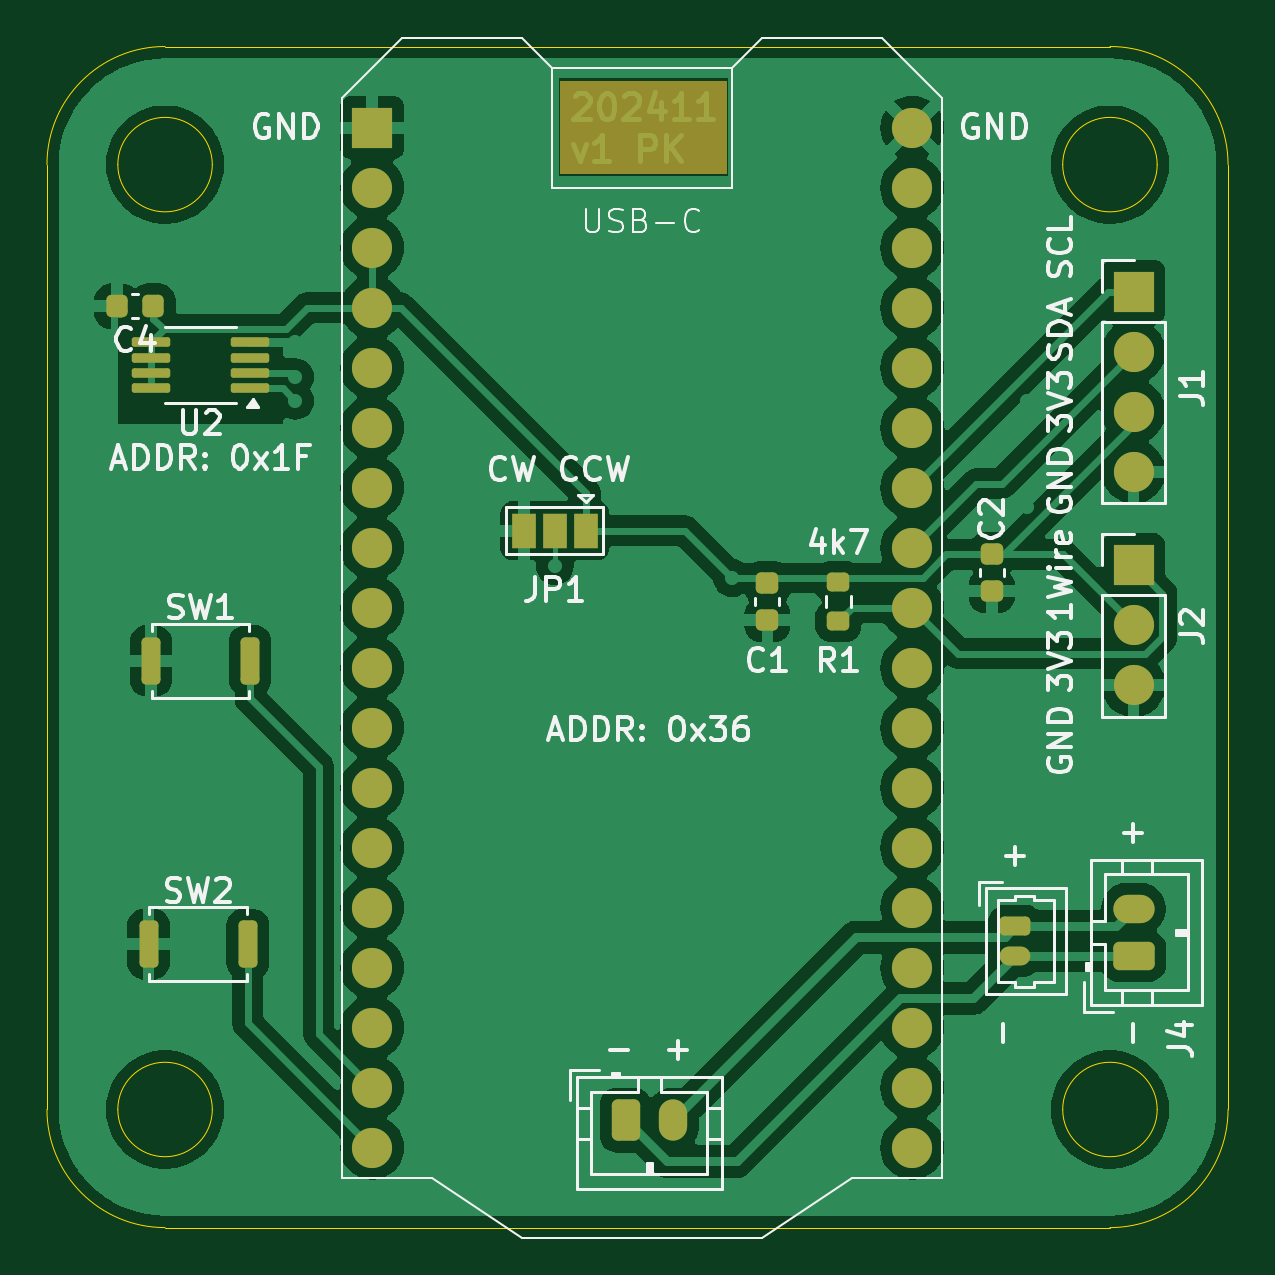
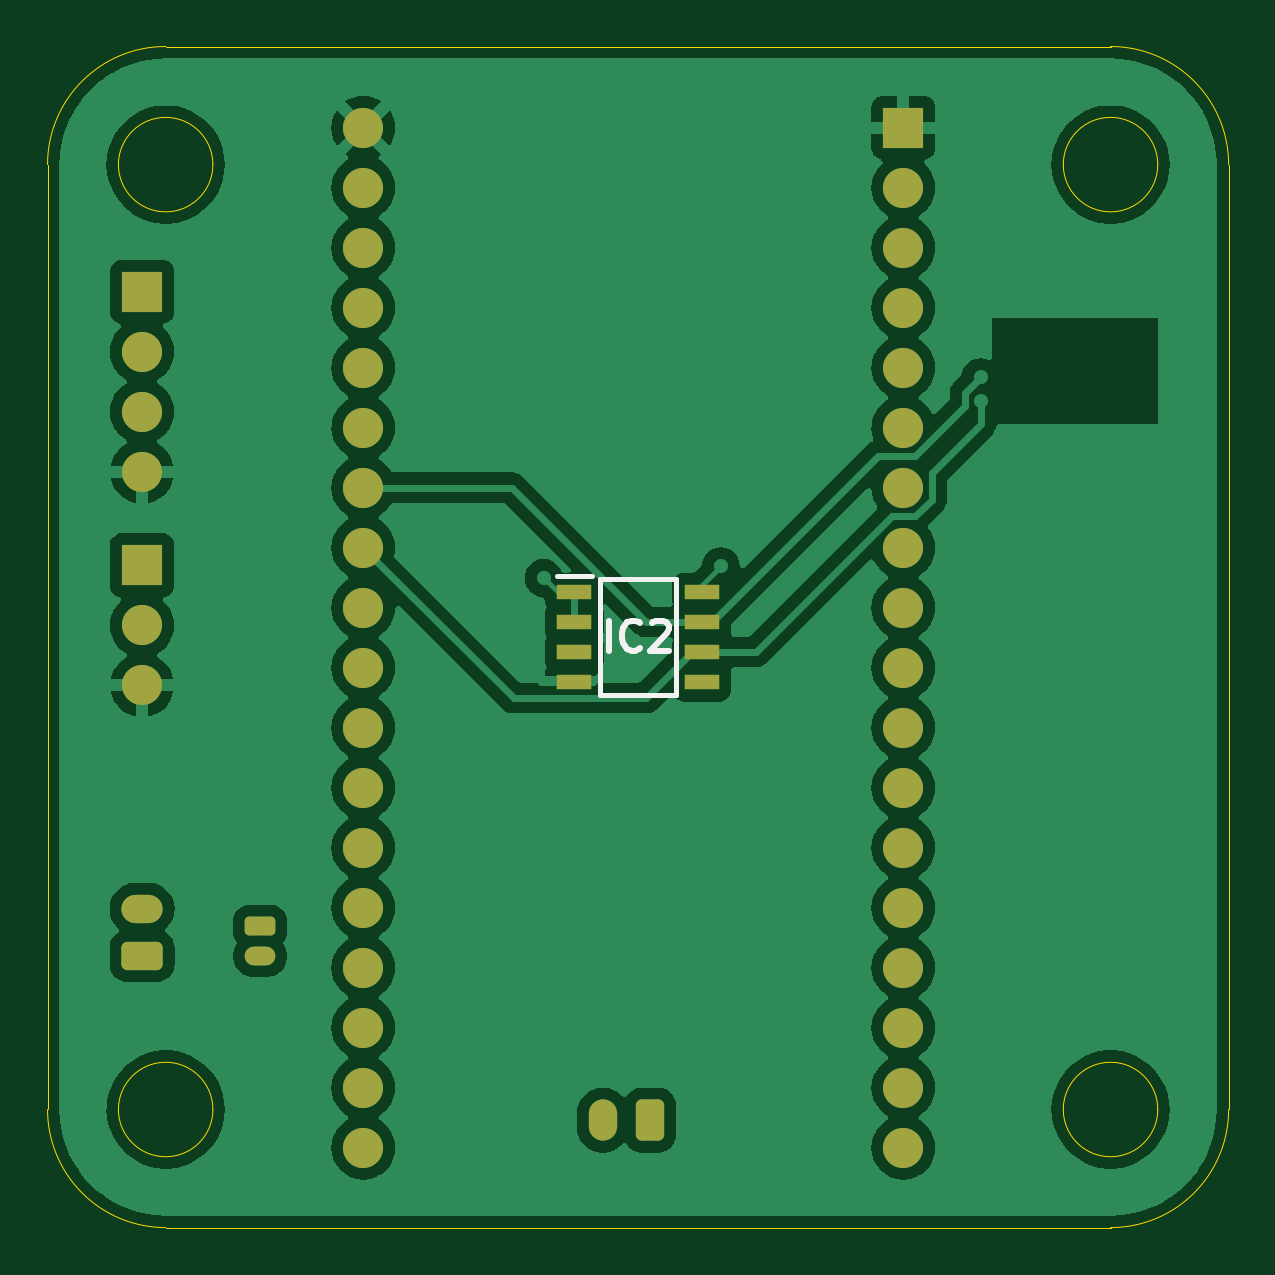
Circuit board: 9 layer files. Board 50.0 x 50.0 mm.
- bottom_copper: crack-draw-wire-pcb-B_Cu.gbr (91032 bytes)
- bottom_mask: crack-draw-wire-pcb-B_Mask.gbr (3173 bytes)
- paste: crack-draw-wire-pcb-B_Paste.gbr (762 bytes)
- bottom_silk: crack-draw-wire-pcb-B_Silkscreen.gbr (2128 bytes)
- outline: crack-draw-wire-pcb-Edge_Cuts.gbr (1651 bytes)
- top_copper: crack-draw-wire-pcb-F_Cu.gbr (107439 bytes)
- top_mask: crack-draw-wire-pcb-F_Mask.gbr (4518 bytes)
- paste: crack-draw-wire-pcb-F_Paste.gbr (2237 bytes)
- top_silk: crack-draw-wire-pcb-F_Silkscreen.gbr (47921 bytes)

=== bottom_copper: crack-draw-wire-pcb-B_Cu.gbr (91032 bytes, source omitted) ===
=== bottom_mask: crack-draw-wire-pcb-B_Mask.gbr (3173 bytes, source withheld) ===
=== paste: crack-draw-wire-pcb-B_Paste.gbr ===
%TF.GenerationSoftware,KiCad,Pcbnew,8.0.7-8.0.7-0~ubuntu22.04.1*%
%TF.CreationDate,2025-01-06T16:11:52+01:00*%
%TF.ProjectId,crack_monitoring_minimal,63726163-6b5f-46d6-9f6e-69746f72696e,rev?*%
%TF.SameCoordinates,Original*%
%TF.FileFunction,Paste,Bot*%
%TF.FilePolarity,Positive*%
%FSLAX46Y46*%
G04 Gerber Fmt 4.6, Leading zero omitted, Abs format (unit mm)*
G04 Created by KiCad (PCBNEW 8.0.7-8.0.7-0~ubuntu22.04.1) date 2025-01-06 16:11:52*
%MOMM*%
%LPD*%
G01*
G04 APERTURE LIST*
%ADD10R,1.500000X0.650000*%
G04 APERTURE END LIST*
D10*
%TO.C,IC2*%
X152700000Y-73095000D03*
X152700000Y-74365000D03*
X152700000Y-75635000D03*
X152700000Y-76905000D03*
X147300000Y-76905000D03*
X147300000Y-75635000D03*
X147300000Y-74365000D03*
X147300000Y-73095000D03*
%TD*%
M02*

=== bottom_silk: crack-draw-wire-pcb-B_Silkscreen.gbr ===
%TF.GenerationSoftware,KiCad,Pcbnew,8.0.7-8.0.7-0~ubuntu22.04.1*%
%TF.CreationDate,2025-01-06T16:11:52+01:00*%
%TF.ProjectId,crack_monitoring_minimal,63726163-6b5f-46d6-9f6e-69746f72696e,rev?*%
%TF.SameCoordinates,Original*%
%TF.FileFunction,Legend,Bot*%
%TF.FilePolarity,Positive*%
%FSLAX46Y46*%
G04 Gerber Fmt 4.6, Leading zero omitted, Abs format (unit mm)*
G04 Created by KiCad (PCBNEW 8.0.7-8.0.7-0~ubuntu22.04.1) date 2025-01-06 16:11:52*
%MOMM*%
%LPD*%
G01*
G04 APERTURE LIST*
%ADD10C,0.254000*%
%ADD11C,0.200000*%
G04 APERTURE END LIST*
D10*
X151239762Y-75574318D02*
X151239762Y-74304318D01*
X149909285Y-75453365D02*
X149969761Y-75513842D01*
X149969761Y-75513842D02*
X150151190Y-75574318D01*
X150151190Y-75574318D02*
X150272142Y-75574318D01*
X150272142Y-75574318D02*
X150453571Y-75513842D01*
X150453571Y-75513842D02*
X150574523Y-75392889D01*
X150574523Y-75392889D02*
X150635000Y-75271937D01*
X150635000Y-75271937D02*
X150695476Y-75030032D01*
X150695476Y-75030032D02*
X150695476Y-74848603D01*
X150695476Y-74848603D02*
X150635000Y-74606699D01*
X150635000Y-74606699D02*
X150574523Y-74485746D01*
X150574523Y-74485746D02*
X150453571Y-74364794D01*
X150453571Y-74364794D02*
X150272142Y-74304318D01*
X150272142Y-74304318D02*
X150151190Y-74304318D01*
X150151190Y-74304318D02*
X149969761Y-74364794D01*
X149969761Y-74364794D02*
X149909285Y-74425270D01*
X149425476Y-74425270D02*
X149365000Y-74364794D01*
X149365000Y-74364794D02*
X149244047Y-74304318D01*
X149244047Y-74304318D02*
X148941666Y-74304318D01*
X148941666Y-74304318D02*
X148820714Y-74364794D01*
X148820714Y-74364794D02*
X148760238Y-74425270D01*
X148760238Y-74425270D02*
X148699761Y-74546222D01*
X148699761Y-74546222D02*
X148699761Y-74667175D01*
X148699761Y-74667175D02*
X148760238Y-74848603D01*
X148760238Y-74848603D02*
X149485952Y-75574318D01*
X149485952Y-75574318D02*
X148699761Y-75574318D01*
D11*
%TO.C,IC2*%
X148400000Y-72550000D02*
X151600000Y-72550000D01*
X148400000Y-77450000D02*
X148400000Y-72550000D01*
X151600000Y-72550000D02*
X151600000Y-77450000D01*
X151600000Y-77450000D02*
X148400000Y-77450000D01*
X151950000Y-72420000D02*
X153450000Y-72420000D01*
%TD*%
M02*

=== outline: crack-draw-wire-pcb-Edge_Cuts.gbr ===
%TF.GenerationSoftware,KiCad,Pcbnew,8.0.7-8.0.7-0~ubuntu22.04.1*%
%TF.CreationDate,2025-01-06T16:11:52+01:00*%
%TF.ProjectId,crack_monitoring_minimal,63726163-6b5f-46d6-9f6e-69746f72696e,rev?*%
%TF.SameCoordinates,Original*%
%TF.FileFunction,Profile,NP*%
%FSLAX46Y46*%
G04 Gerber Fmt 4.6, Leading zero omitted, Abs format (unit mm)*
G04 Created by KiCad (PCBNEW 8.0.7-8.0.7-0~ubuntu22.04.1) date 2025-01-06 16:11:52*
%MOMM*%
%LPD*%
G01*
G04 APERTURE LIST*
%TA.AperFunction,Profile*%
%ADD10C,0.050000*%
%TD*%
G04 APERTURE END LIST*
D10*
X130000000Y-50000000D02*
X170000000Y-50000000D01*
X130000000Y-100000000D02*
G75*
G02*
X125000000Y-95000000I0J5000000D01*
G01*
X132000000Y-55000000D02*
G75*
G02*
X128000000Y-55000000I-2000000J0D01*
G01*
X128000000Y-55000000D02*
G75*
G02*
X132000000Y-55000000I2000000J0D01*
G01*
X175000000Y-95000000D02*
G75*
G02*
X170000000Y-100000000I-5000000J0D01*
G01*
X172000000Y-95000000D02*
G75*
G02*
X168000000Y-95000000I-2000000J0D01*
G01*
X168000000Y-95000000D02*
G75*
G02*
X172000000Y-95000000I2000000J0D01*
G01*
X125000000Y-55000000D02*
G75*
G02*
X130000000Y-50000000I5000000J0D01*
G01*
X132000000Y-95000000D02*
G75*
G02*
X128000000Y-95000000I-2000000J0D01*
G01*
X128000000Y-95000000D02*
G75*
G02*
X132000000Y-95000000I2000000J0D01*
G01*
X175000000Y-55000000D02*
X175000000Y-95000000D01*
X125000000Y-55000000D02*
X125000000Y-95000000D01*
X130000000Y-100000000D02*
X170000000Y-100000000D01*
X172000000Y-55000000D02*
G75*
G02*
X168000000Y-55000000I-2000000J0D01*
G01*
X168000000Y-55000000D02*
G75*
G02*
X172000000Y-55000000I2000000J0D01*
G01*
X170000000Y-50000000D02*
G75*
G02*
X175000000Y-55000000I0J-5000000D01*
G01*
M02*

=== top_copper: crack-draw-wire-pcb-F_Cu.gbr (107439 bytes, source omitted) ===
=== top_mask: crack-draw-wire-pcb-F_Mask.gbr ===
%TF.GenerationSoftware,KiCad,Pcbnew,8.0.7-8.0.7-0~ubuntu22.04.1*%
%TF.CreationDate,2025-01-06T16:11:52+01:00*%
%TF.ProjectId,crack_monitoring_minimal,63726163-6b5f-46d6-9f6e-69746f72696e,rev?*%
%TF.SameCoordinates,Original*%
%TF.FileFunction,Soldermask,Top*%
%TF.FilePolarity,Negative*%
%FSLAX46Y46*%
G04 Gerber Fmt 4.6, Leading zero omitted, Abs format (unit mm)*
G04 Created by KiCad (PCBNEW 8.0.7-8.0.7-0~ubuntu22.04.1) date 2025-01-06 16:11:52*
%MOMM*%
%LPD*%
G01*
G04 APERTURE LIST*
G04 Aperture macros list*
%AMRoundRect*
0 Rectangle with rounded corners*
0 $1 Rounding radius*
0 $2 $3 $4 $5 $6 $7 $8 $9 X,Y pos of 4 corners*
0 Add a 4 corners polygon primitive as box body*
4,1,4,$2,$3,$4,$5,$6,$7,$8,$9,$2,$3,0*
0 Add four circle primitives for the rounded corners*
1,1,$1+$1,$2,$3*
1,1,$1+$1,$4,$5*
1,1,$1+$1,$6,$7*
1,1,$1+$1,$8,$9*
0 Add four rect primitives between the rounded corners*
20,1,$1+$1,$2,$3,$4,$5,0*
20,1,$1+$1,$4,$5,$6,$7,0*
20,1,$1+$1,$6,$7,$8,$9,0*
20,1,$1+$1,$8,$9,$2,$3,0*%
G04 Aperture macros list end*
%ADD10C,0.100000*%
%ADD11RoundRect,0.225000X0.250000X-0.225000X0.250000X0.225000X-0.250000X0.225000X-0.250000X-0.225000X0*%
%ADD12RoundRect,0.200000X-0.275000X0.200000X-0.275000X-0.200000X0.275000X-0.200000X0.275000X0.200000X0*%
%ADD13RoundRect,0.200000X-0.200000X-0.800000X0.200000X-0.800000X0.200000X0.800000X-0.200000X0.800000X0*%
%ADD14R,1.700000X1.700000*%
%ADD15O,1.700000X1.700000*%
%ADD16RoundRect,0.200000X-0.450000X0.200000X-0.450000X-0.200000X0.450000X-0.200000X0.450000X0.200000X0*%
%ADD17O,1.300000X0.800000*%
%ADD18RoundRect,0.250000X-0.350000X-0.625000X0.350000X-0.625000X0.350000X0.625000X-0.350000X0.625000X0*%
%ADD19O,1.200000X1.750000*%
%ADD20RoundRect,0.250000X0.625000X-0.350000X0.625000X0.350000X-0.625000X0.350000X-0.625000X-0.350000X0*%
%ADD21O,1.750000X1.200000*%
%ADD22RoundRect,0.100000X0.712500X0.100000X-0.712500X0.100000X-0.712500X-0.100000X0.712500X-0.100000X0*%
%ADD23R,1.000000X1.500000*%
%ADD24RoundRect,0.225000X0.225000X0.250000X-0.225000X0.250000X-0.225000X-0.250000X0.225000X-0.250000X0*%
%ADD25C,1.700000*%
G04 APERTURE END LIST*
D10*
X146750000Y-51500000D02*
X153750000Y-51500000D01*
X153750000Y-55350000D01*
X146750000Y-55350000D01*
X146750000Y-51500000D01*
G36*
X146750000Y-51500000D02*
G01*
X153750000Y-51500000D01*
X153750000Y-55350000D01*
X146750000Y-55350000D01*
X146750000Y-51500000D01*
G37*
D11*
%TO.C,C2*%
X165000000Y-73050000D03*
X165000000Y-71500000D03*
%TD*%
D12*
%TO.C,R1*%
X158500000Y-72675000D03*
X158500000Y-74325000D03*
%TD*%
D13*
%TO.C,SW1*%
X129400000Y-76000000D03*
X133600000Y-76000000D03*
%TD*%
D14*
%TO.C,J1*%
X171000000Y-60380000D03*
D15*
X171000000Y-62920000D03*
X171000000Y-65460000D03*
X171000000Y-68000000D03*
%TD*%
D16*
%TO.C,J5*%
X166000000Y-87250000D03*
D17*
X166000000Y-88500000D03*
%TD*%
D14*
%TO.C,J2*%
X171000000Y-71960000D03*
D15*
X171000000Y-74500000D03*
X171000000Y-77040000D03*
%TD*%
D18*
%TO.C,J3*%
X149500000Y-95450000D03*
D19*
X151500000Y-95450000D03*
%TD*%
D20*
%TO.C,J4*%
X171000000Y-88500000D03*
D21*
X171000000Y-86500000D03*
%TD*%
D11*
%TO.C,C1*%
X155500000Y-74275000D03*
X155500000Y-72725000D03*
%TD*%
D22*
%TO.C,U2*%
X133612500Y-64475000D03*
X133612500Y-63825000D03*
X133612500Y-63175000D03*
X133612500Y-62525000D03*
X129387500Y-62525000D03*
X129387500Y-63175000D03*
X129387500Y-63825000D03*
X129387500Y-64475000D03*
%TD*%
D13*
%TO.C,SW2*%
X129300000Y-88000000D03*
X133500000Y-88000000D03*
%TD*%
D23*
%TO.C,JP1*%
X147800000Y-70500000D03*
X146500000Y-70500000D03*
X145200000Y-70500000D03*
%TD*%
D24*
%TO.C,C4*%
X129500000Y-61000000D03*
X127950000Y-61000000D03*
%TD*%
D14*
%TO.C,U1*%
X138770000Y-53440000D03*
D25*
X138770000Y-55980000D03*
X138770000Y-58520000D03*
X138770000Y-61060000D03*
X138770000Y-63600000D03*
X138770000Y-66140000D03*
X138770000Y-68680000D03*
X138770000Y-71220000D03*
X138770000Y-73760000D03*
X138770000Y-76300000D03*
X138770000Y-78840000D03*
X138770000Y-81380000D03*
X138770000Y-83920000D03*
X138770000Y-86460000D03*
X138770000Y-89000000D03*
X138770000Y-91540000D03*
X138770000Y-94080000D03*
X138770000Y-96620000D03*
X161630000Y-53440000D03*
X161630000Y-55980000D03*
X161630000Y-58520000D03*
X161630000Y-61060000D03*
X161630000Y-63600000D03*
X161630000Y-66140000D03*
X161630000Y-68680000D03*
X161630000Y-71220000D03*
X161630000Y-73760000D03*
X161630000Y-76300000D03*
X161630000Y-78840000D03*
X161630000Y-81380000D03*
X161630000Y-83920000D03*
X161630000Y-86460000D03*
X161630000Y-89000000D03*
X161630000Y-91540000D03*
X161630000Y-94080000D03*
X161630000Y-96620000D03*
%TD*%
M02*

=== paste: crack-draw-wire-pcb-F_Paste.gbr (2237 bytes, source withheld) ===
=== top_silk: crack-draw-wire-pcb-F_Silkscreen.gbr (47921 bytes, source omitted) ===
